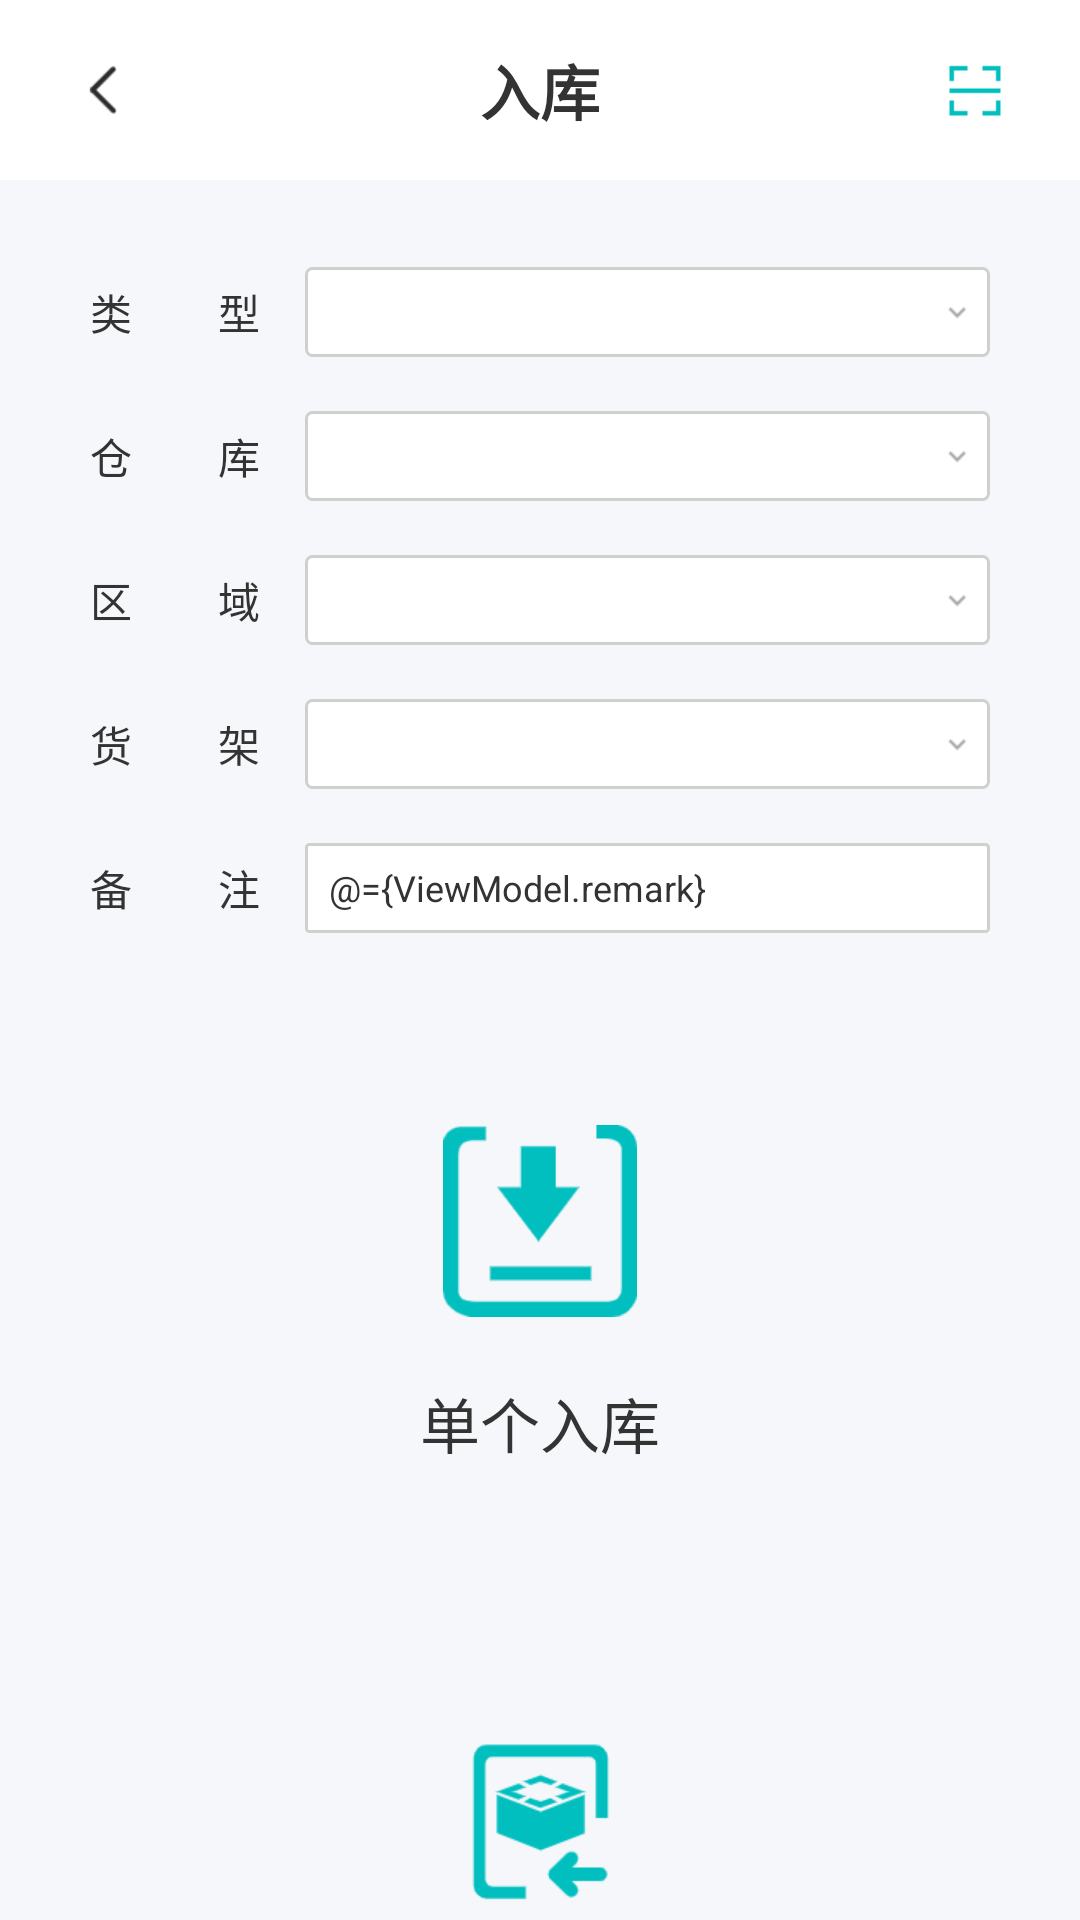

Reconstruct the res/layout file that produces this screen, plus the resources it refers to.
<!-- AndroidManifest.xml: application theme Theme.EOMRFID -->
<!-- res/layout/activity_warehouse.xml -->
<?xml version="1.0" encoding="utf-8"?>
<layout xmlns:android="http://schemas.android.com/apk/res/android">

    <data>

        <variable
            name="ViewModel"
            type="com.example.eom_rfid.ui.activity.warehouse.WarehouseViewModel" />
    </data>

    <LinearLayout
        android:layout_width="match_parent"
        android:layout_height="match_parent"
        android:background="@color/colorBgGrey"
        android:focusable="true"
        android:focusableInTouchMode="true"
        android:orientation="vertical">


        <RelativeLayout
            android:layout_width="match_parent"
            android:layout_height="60dp"
            android:background="@color/white">

            <ImageView
                android:id="@+id/iv_back"
                android:layout_width="50dp"
                android:layout_height="match_parent"
                android:layout_centerVertical="true"
                android:layout_marginLeft="10dp"
                android:onClick="onClick"
                android:scaleType="center"
                android:src="@mipmap/back" />

            <TextView
                android:layout_width="wrap_content"
                android:layout_height="wrap_content"
                android:layout_centerHorizontal="true"
                android:layout_centerVertical="true"
                android:text="入库"
                android:textColor="@color/colorTxtBlack"
                android:textSize="20sp"
                android:textStyle="bold" />

            <ImageView
                android:id="@+id/iv_scan"
                android:layout_width="50dp"
                android:onClick="onClick"
                android:layout_height="match_parent"
                android:layout_alignParentRight="true"
                android:layout_centerVertical="true"
                android:layout_marginRight="10dp"
                android:scaleType="center"
                android:src="@mipmap/scan" />
        </RelativeLayout>

        <LinearLayout
            android:layout_width="match_parent"
            android:layout_height="240dp"
            android:layout_margin="20dp"
            android:background="@drawable/shape_solid_white_radius_8"
            android:orientation="vertical">


            <LinearLayout
                android:layout_width="match_parent"
                android:layout_height="0dp"
                android:layout_weight="1"
                android:gravity="center">

                <TextView
                    android:layout_width="wrap_content"
                    android:layout_height="wrap_content"
                    android:layout_marginLeft="10dp"
                    android:text="类&#8195;&#8195;型"
                    android:textColor="@color/colorTxtBlack"
                    android:textSize="14sp" />

                <Spinner
                    android:id="@+id/spinner_type"
                    android:layout_width="match_parent"
                    android:layout_height="30dp"
                    android:layout_marginLeft="15dp"
                    android:layout_marginRight="10dp"
                    android:background="@drawable/layer_list_spinner_bg"
                    android:dropDownVerticalOffset="31dp" />
            </LinearLayout>

            <LinearLayout
                android:layout_width="match_parent"
                android:layout_height="0dp"
                android:layout_weight="1"
                android:gravity="center">

                <TextView
                    android:layout_width="wrap_content"
                    android:layout_height="wrap_content"
                    android:layout_marginLeft="10dp"
                    android:text="仓&#8195;&#8195;库"
                    android:textColor="@color/colorTxtBlack"
                    android:textSize="14sp" />

                <Spinner
                    android:id="@+id/spinner_warehouse"
                    android:layout_width="match_parent"
                    android:layout_height="30dp"
                    android:layout_marginLeft="15dp"
                    android:layout_marginRight="10dp"
                    android:background="@drawable/layer_list_spinner_bg"
                    android:dropDownVerticalOffset="31dp" />
            </LinearLayout>

            <LinearLayout
                android:layout_width="match_parent"
                android:layout_height="0dp"
                android:layout_weight="1"
                android:gravity="center">

                <TextView
                    android:layout_width="wrap_content"
                    android:layout_height="wrap_content"
                    android:layout_marginLeft="10dp"
                    android:text="区&#8195;&#8195;域"
                    android:textColor="@color/colorTxtBlack"
                    android:textSize="14sp" />

                <Spinner
                    android:id="@+id/spinner_zone"
                    android:layout_width="match_parent"
                    android:layout_height="30dp"
                    android:layout_marginLeft="15dp"
                    android:layout_marginRight="10dp"
                    android:background="@drawable/layer_list_spinner_bg"
                    android:dropDownVerticalOffset="31dp" />
            </LinearLayout>

            <LinearLayout
                android:layout_width="match_parent"
                android:layout_height="0dp"
                android:layout_weight="1"
                android:gravity="center">

                <TextView
                    android:layout_width="wrap_content"
                    android:layout_height="wrap_content"
                    android:layout_marginLeft="10dp"
                    android:text="货&#8195;&#8195;架"
                    android:textColor="@color/colorTxtBlack"
                    android:textSize="14sp" />

                <Spinner
                    android:id="@+id/spinner_shelf"
                    android:layout_width="match_parent"
                    android:layout_height="30dp"
                    android:layout_marginLeft="15dp"
                    android:layout_marginRight="10dp"
                    android:background="@drawable/layer_list_spinner_bg"
                    android:dropDownVerticalOffset="31dp" />
            </LinearLayout>

            <LinearLayout
                android:layout_width="match_parent"
                android:layout_height="0dp"
                android:layout_weight="1"
                android:gravity="center">

                <TextView
                    android:layout_width="wrap_content"
                    android:layout_height="wrap_content"
                    android:layout_marginLeft="10dp"
                    android:text="备&#8195;&#8195;注"
                    android:textColor="@color/colorTxtBlack"
                    android:textSize="14sp" />

                <EditText
                    style="@style/EditTextStyle"
                    android:layout_width="match_parent"
                    android:layout_height="30dp"
                    android:layout_marginLeft="15dp"
                    android:layout_marginRight="10dp"
                    android:background="@drawable/shape_solid_white_stroke_grey_radius_1"
                    android:dropDownVerticalOffset="31dp"
                    android:text="@={ViewModel.remark}" />
            </LinearLayout>
        </LinearLayout>

        <RelativeLayout
            android:layout_width="match_parent"
            android:layout_height="400dp"
            android:layout_marginLeft="20dp"
            android:layout_marginRight="20dp"
            android:background="@drawable/shape_solid_white_radius_8">

            <TextView
                android:id="@+id/tv_warehouse_single"
                android:layout_width="150dp"
                android:layout_height="150dp"
                android:layout_centerHorizontal="true"
                android:layout_marginTop="20dp"
                android:background="@drawable/shape_solid_grey_radius_50"
                android:drawableTop="@mipmap/activity_warehouse_single"
                android:gravity="center"
                android:onClick="onClick"
                android:paddingTop="15dp"
                android:text="单个入库"
                android:textColor="@color/colorTxtBlack"
                android:textSize="20sp" />

            <TextView
                android:id="@+id/tv_warehouse_batch"
                android:layout_width="150dp"
                android:layout_height="150dp"
                android:layout_below="@+id/tv_warehouse_single"
                android:layout_centerHorizontal="true"
                android:layout_marginTop="50dp"
                android:background="@drawable/shape_solid_grey_radius_50"
                android:drawableTop="@mipmap/activity_warehouse_batch"
                android:gravity="center"
                android:onClick="onClick"
                android:paddingTop="15dp"
                android:text="批量入库"
                android:textColor="@color/colorTxtBlack"
                android:textSize="20sp" />
        </RelativeLayout>

    </LinearLayout>
</layout>
<!-- resources referenced by this layout -->
<resources>
  <color name="colorBgGrey">#F5F7FA</color>
  <color name="colorTxtBlack">#333333</color>
  <color name="white">#FFFFFFFF</color>
  <!-- drawable layer_list_spinner_bg (drawable) -->
  <?xml version="1.0" encoding="utf-8"?>
  <layer-list xmlns:android="http://schemas.android.com/apk/res/android">
      //第一组item 圆角边框。
      <item>
          <shape>
              <stroke
                  android:width="1dp"
                  android:color="#D0D0D0" />
              //边框线颜色
              <corners android:radius="2dp" />
              //圆角度数
              <solid android:color="@color/white">//背景颜色
              </solid>
              //边距
          </shape>
      </item>
      //第二组item 插入图片(替换spinner默认箭头)
      <item android:right="5dp">
          <bitmap
              android:gravity="right"
              android:src="@mipmap/spinner_bg" />
          //箭头图片
      </item>
  </layer-list>
  <!-- drawable shape_solid_grey_radius_50 (drawable) -->
  <?xml version="1.0" encoding="utf-8"?>
  <shape xmlns:android="http://schemas.android.com/apk/res/android">
  
      <solid android:color="@color/colorBgGrey" />
      <corners android:radius="100dp" />
  </shape>
  <!-- drawable shape_solid_white_stroke_grey_radius_1 (drawable) -->
  <?xml version="1.0" encoding="utf-8"?>
  <shape xmlns:android="http://schemas.android.com/apk/res/android">
  
      <solid android:color="@color/white" />
      <stroke android:width="1dp" android:color="#D0D0D0"/>
      <corners android:radius="1dp" />
  </shape>
  <!-- mipmap activity_warehouse_batch: png bitmap (mipmap-xhdpi, 3366 bytes) -->
  <!-- mipmap activity_warehouse_single: png bitmap (mipmap-xhdpi, 2559 bytes) -->
  <!-- mipmap back: png bitmap (mipmap-xhdpi, 442 bytes) -->
  <!-- mipmap scan: png bitmap (mipmap-xhdpi, 358 bytes) -->
  <style name="EditTextStyle">
          <item name="android:textSize">12sp</item>
          <item name="android:textColor">@color/colorTxtBlack</item>
          <item name="android:paddingLeft">8dp</item>
          <item name="android:gravity">center_vertical</item>
          <item name="android:background">@drawable/shape_solid_white_stroke_grey_radius_1</item>
      </style>
  <style name="Theme.EOMRFID" parent="Theme.MaterialComponents.DayNight.NoActionBar">
          
          <item name="colorPrimary">@color/colorTxtGreen</item>
          <item name="colorPrimaryVariant">@color/colorTxtGreen</item>
          
          
          
          
          
          
          <item name="android:statusBarColor" tools:targetApi="l">@color/white</item>
          
      </style>
  <color name="colorTxtGreen">#01BFBF</color>
</resources>
